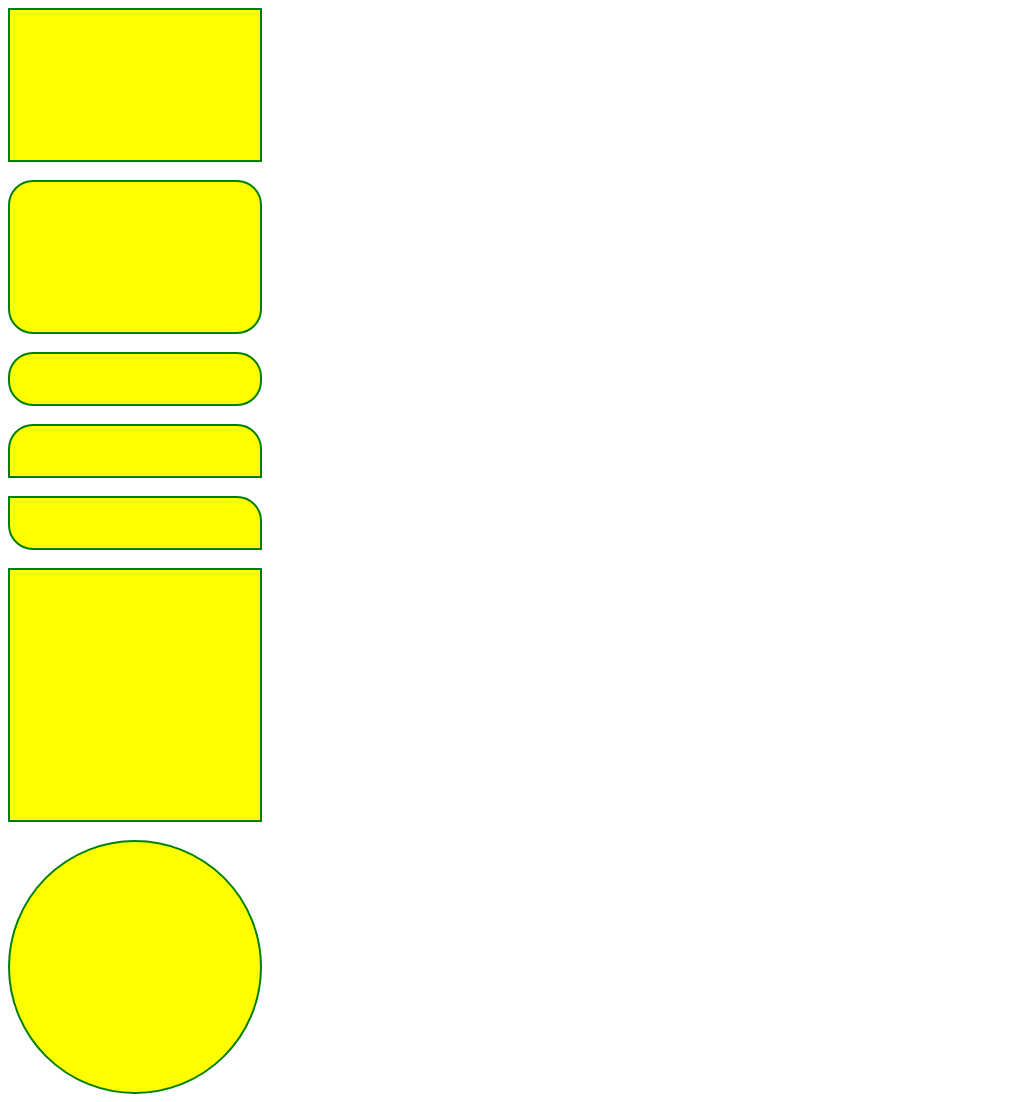

Recreate this image using only HTML and CSS.

<!DOCTYPE html>
<html lang="en">
<head>
    <meta charset="UTF-8">
    <meta name="viewport" content="width=device-width, initial-scale=1.0">
    <title>Shapes</title>
    <style>
        #Div1
        {
            border:2px solid green;
            background-color: yellow;
            width: 250px;
            height: 150px;
        }
        #Div2
        {
            border:2px solid green;
            background-color: yellow;
            width: 250px;
            height: 150px;
            border-radius: 25px;
        }
        #Div3
        {
            border:2px solid green;
            background-color: yellow;
            width: 250px;
            height: 50px;
            border-radius: 25px;
        }
        #Div4
        {
            border:2px solid green;
            background-color: yellow;
            width: 250px;
            height: 50px;
            border-top-left-radius: 25px;
            border-top-right-radius: 25px;
        }
        #Div5
        {
            border:2px solid green;
            background-color: yellow;
            width: 250px;
            height: 50px;
            border-top-right-radius: 25px;
            border-bottom-left-radius: 25px;
        }
        #Div6
        {
            border:2px solid green;
            background-color: yellow;
            width: 250px;
            height: 250px;
        }
        #Div7
        {
            border:2px solid green;
            background-color: yellow;
            width: 250px;
            height: 250px;
            border-radius: 50%;
        }
    </style>
</head>
<body>
    <div id="Div1"></div>
    <br>
    <div id="Div2"></div>
    <br>
    <div id="Div3"></div>
    <br>
    <div id="Div4"></div>
    <br>
    <div id="Div5"></div>
    <br>
    <div id="Div6"></div>
    <br>
    <div id="Div7"></div>
</body>
</html>
